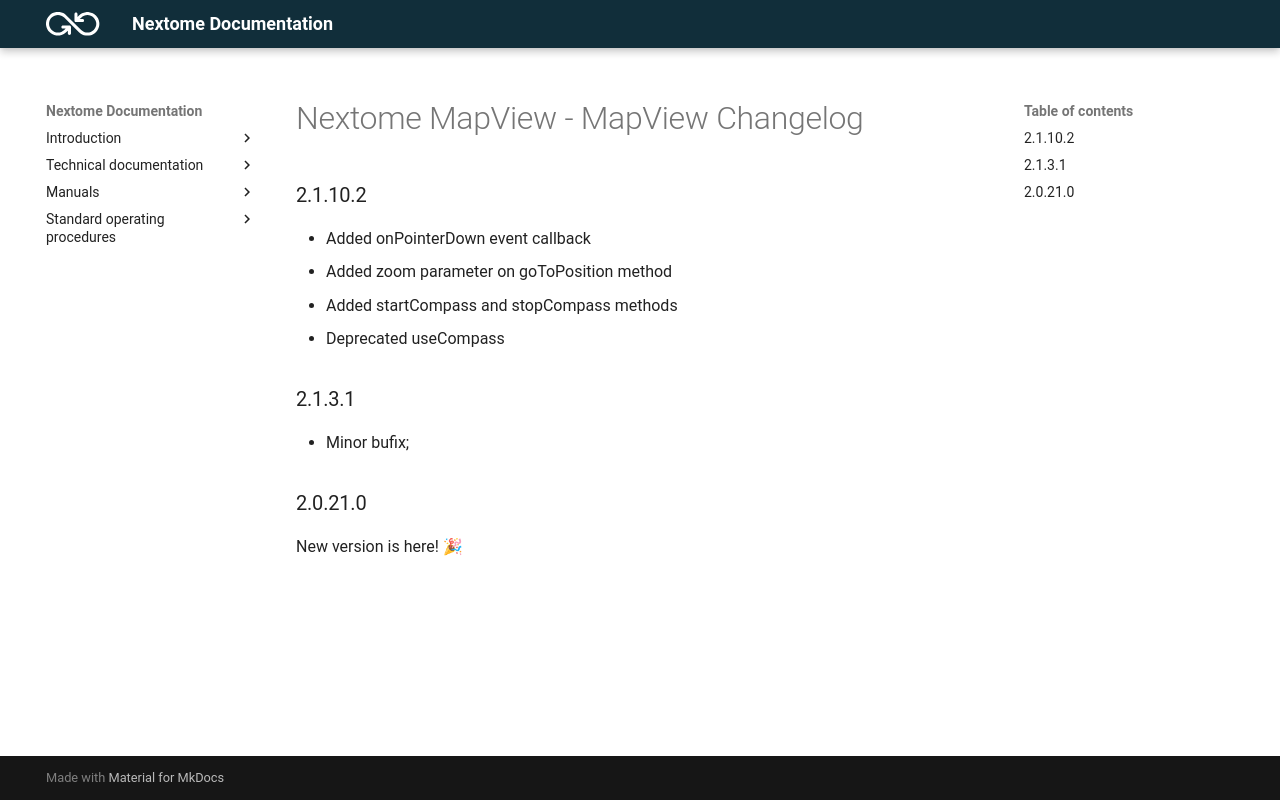

repository: Nextome/nextome.github.io · page: Nextome Map View/Changelog/changelog-android/index.html · generator: mkdocs

# Nextome MapView - MapView Changelog
 
### 2.1.10.2
* Added onPointerDown event callback
* Added zoom parameter on goToPosition method
* Added startCompass and stopCompass methods
* Deprecated useCompass

### 2.1.3.1

* Minor bufix;

### 2.0.21.0

New version is here! 🎉
